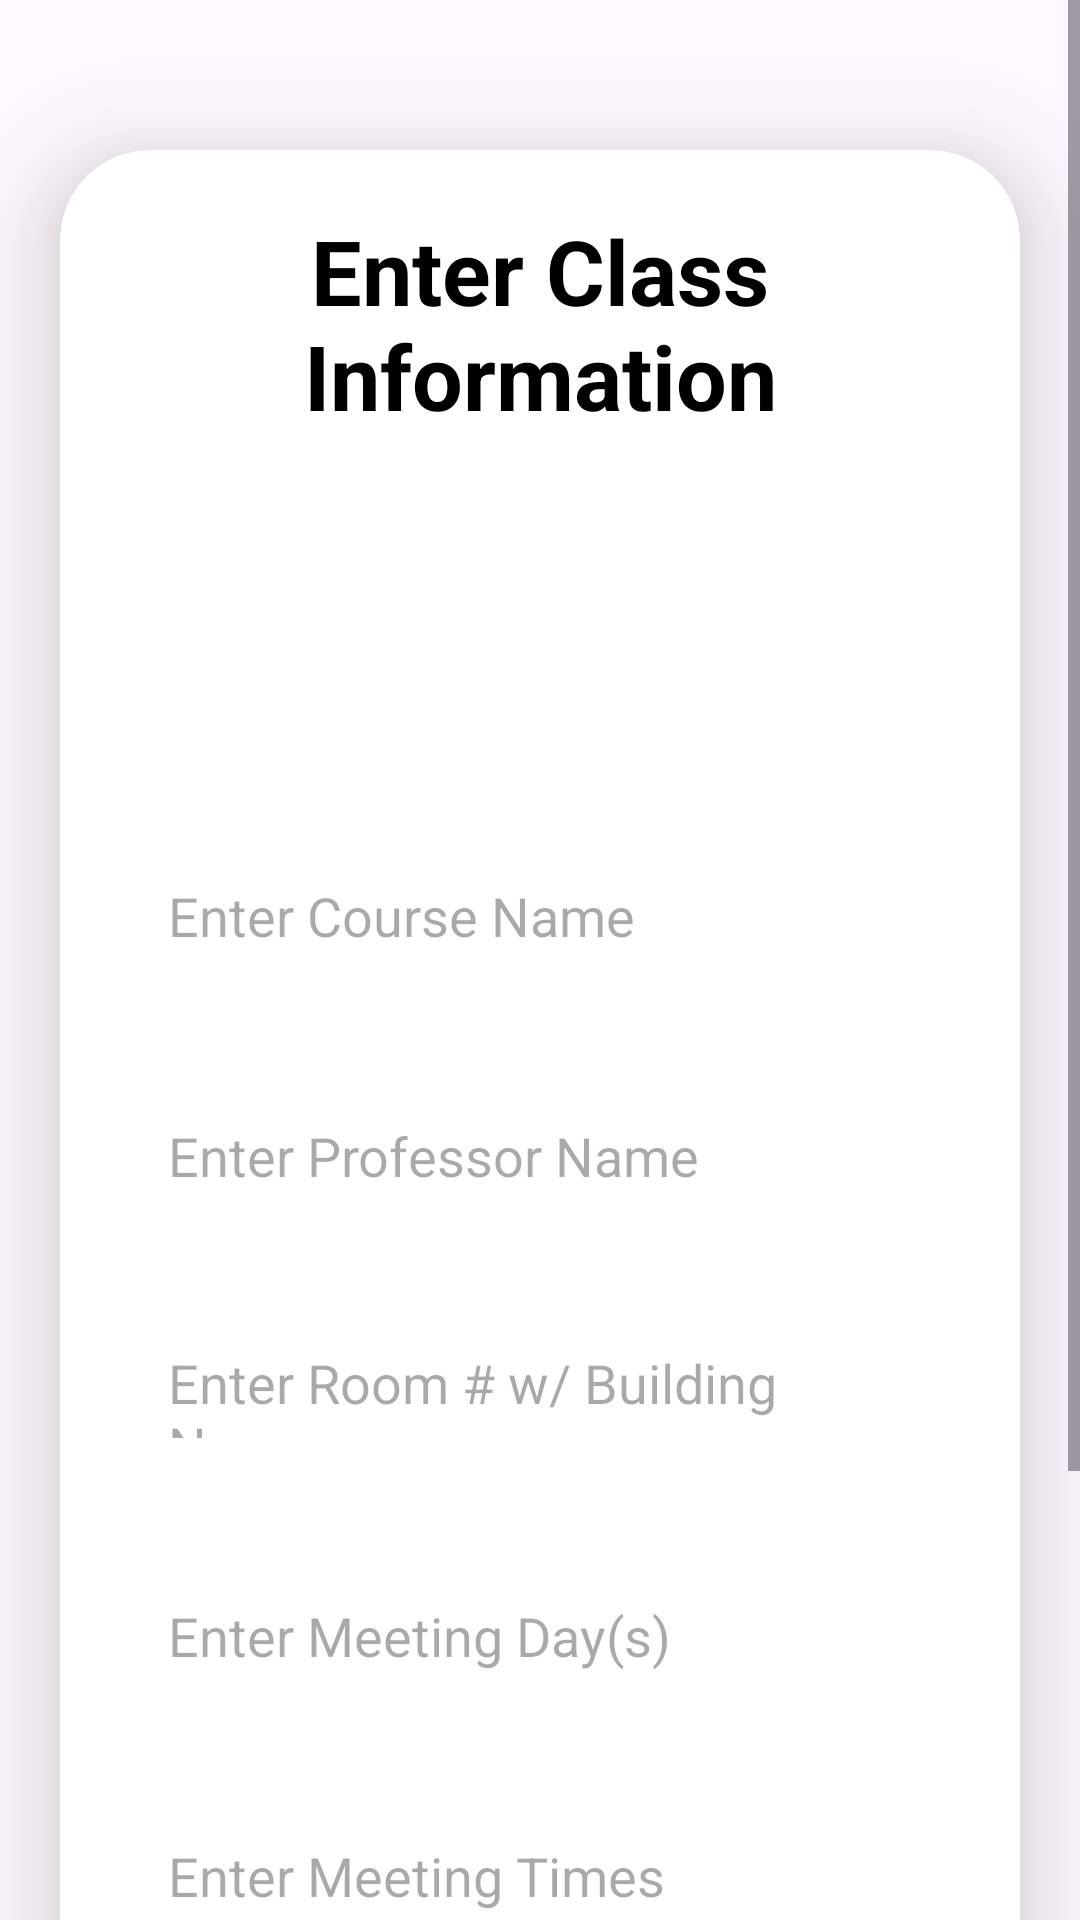

The Android layout XML behind this screen, and the referenced resources:
<!-- AndroidManifest.xml: application theme Theme.Chronosaurus -->
<!-- res/layout/activity_upload.xml -->
<?xml version="1.0" encoding="utf-8"?>
<ScrollView
    xmlns:android="http://schemas.android.com/apk/res/android"
    xmlns:app="http://schemas.android.com/apk/res-auto"
    xmlns:tools="http://schemas.android.com/tools"
    android:layout_width="match_parent"
    android:layout_height="match_parent"
    android:orientation="vertical"
    tools:context=".UploadActivity">

    <androidx.cardview.widget.CardView
        android:layout_width="match_parent"
        android:layout_height="wrap_content"
        android:layout_marginTop="50dp"
        android:layout_marginEnd="20dp"
        android:layout_marginStart="20dp"
        app:cardCornerRadius="30dp"
        app:cardElevation="20dp">

        <LinearLayout
            android:layout_width="match_parent"
            android:layout_height="wrap_content"
            android:orientation="vertical"
            android:layout_gravity="center_horizontal"
            android:padding="20dp"
            android:background="@drawable/custom_edittext">

            <TextView
                android:layout_width="match_parent"
                android:layout_height="wrap_content"
                android:text="Enter Class Information"
                android:textAlignment="center"
                android:textColor="@color/black"
                android:textStyle="bold"
                android:textSize="30dp"/>

            <ImageView
                android:id="@+id/uploadData"
                android:layout_width="100dp"
                android:layout_height="100dp"
                android:layout_marginTop="10dp"
                android:scaleType="fitXY"
                android:src="@drawable/class_icon"
                android:layout_gravity="center_horizontal"/>

            <EditText
                android:layout_width="match_parent"
                android:layout_height="60dp"
                android:id="@+id/UploadClass"
                android:background="@drawable/custom_edittext"
                android:layout_marginTop="20dp"
                android:padding="16dp"
                android:hint="Enter Course Name"
                android:gravity="start|center_vertical"
                android:textColor="@color/black"/>

            <EditText
                android:layout_width="match_parent"
                android:layout_height="60dp"
                android:id="@+id/UploadProf"
                android:background="@drawable/custom_edittext"
                android:layout_marginTop="20dp"
                android:padding="16dp"
                android:hint="Enter Professor Name"
                android:gravity="start|center_vertical"
                android:textColor="@color/black"/>

            <EditText
                android:layout_width="match_parent"
                android:layout_height="60dp"
                android:id="@+id/UploadPlace"
                android:background="@drawable/custom_edittext"
                android:layout_marginTop="20dp"
                android:padding="16dp"
                android:hint="Enter Room # w/ Building Name"
                android:gravity="start|center_vertical"
                android:textColor="@color/black"/>

            <EditText
                android:layout_width="match_parent"
                android:layout_height="60dp"
                android:id="@+id/UploadDays"
                android:background="@drawable/custom_edittext"
                android:layout_marginTop="20dp"
                android:padding="16dp"
                android:hint="Enter Meeting Day(s)"
                android:gravity="start|center_vertical"
                android:textColor="@color/black"/>

            <EditText
                android:layout_width="match_parent"
                android:layout_height="60dp"
                android:id="@+id/UploadTime"
                android:background="@drawable/custom_edittext"
                android:layout_marginTop="20dp"
                android:padding="16dp"
                android:hint="Enter Meeting Times"
                android:gravity="start|center_vertical"
                android:textColor="@color/black"/>

            <EditText
                android:layout_width="match_parent"
                android:layout_height="60dp"
                android:id="@+id/UploadSec"
                android:background="@drawable/custom_edittext"
                android:layout_marginTop="20dp"
                android:padding="16dp"
                android:hint="Enter Course Section"
                android:gravity="start|center_vertical"
                android:textColor="@color/black"/>

            <Button
                android:layout_width="wrap_content"
                android:layout_height="60dp"
                android:layout_gravity="center_horizontal"
                android:backgroundTint="@color/black"
                android:text="Save"
                android:id="@+id/saveClassButton"
                android:textSize="18dp"
                android:layout_marginTop="20dp"
                app:cornerRadius = "20dp"/>

        </LinearLayout>
    </androidx.cardview.widget.CardView>
</ScrollView>
<!-- resources referenced by this layout -->
<resources>
  <color name="black">#FF000000</color>
  <style name="Theme.Chronosaurus" parent="Base.Theme.Chronosaurus" />
  <style name="Base.Theme.Chronosaurus" parent="Theme.Material3.DayNight.NoActionBar">
          
          
      </style>
</resources>
